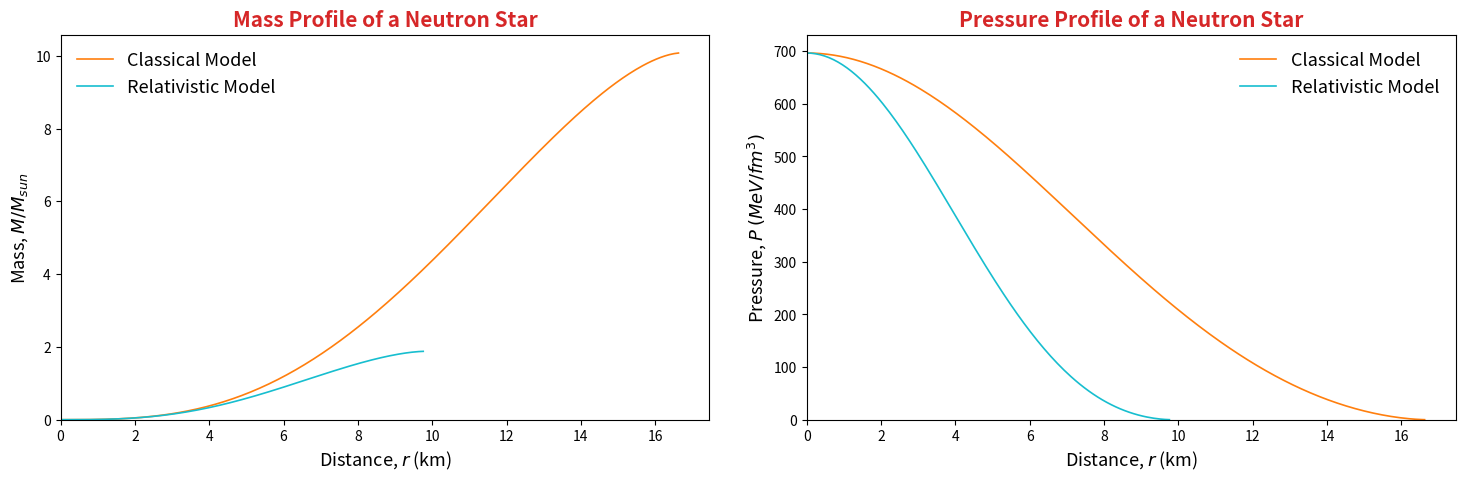

Python code for this plot:
#!/usr/bin/env python3


# Import necessary Libraries to get started
import numpy as np               # we will need a lot of arrays in this project
import matplotlib.pyplot as plt  # for visualising the results

def initial_n():

    '''Initial number of neutrons per unit volume at r = 0'''

    n = 1                                   # Initial value of n
    err = 1                                 # Inital Error
    tol = 1e-15                             # Tolerance Value
    count = 0                               # To track total iterations for convergence

    # Newton-Raphson method
    while err > tol :                       # Untill convergence of n
        count += 1                          # Increment the count of the iteration
        fn = 236*n**(2.54) + n*mn - rho_s   # Find f(n_old)
        dfn = 236*2.54*n**(1.54) + mn       # Find f'(n_old)
        temp = n - fn/dfn                   # Calculate n_new using Newton Raphson Method
        err = np.abs(n-temp)                # Calculate the error
        n = temp                            # Use this n value in next iteration for f(n_old), f'(n_old)
    print("Newton-Raphson Converged after ", count, "iterations")
    return n

def rho(p):

    '''
    Energy Density of a neutron star at a given pressure
    rho_s - Central Density at r = 0
    mn - mass of a neutron
    n - number density at given pressure
    '''

    n = (p*rho_s/363.44)**(1/2.54)
    return (236. * n**2.54 + n *mn)/rho_s


def dp_dr(r,m,p,flag):

    '''
    Pressure Gradient
    r - distance from the center of neutron star
    m - mass enclosed within the value of r
    p - pressure at that value of r
    flag - choose between classical and relativistic models
    '''

    if flag == 0:
        # Classical Model
        y = -m*rho(p)/(r**2 + 1e-20)

    else:
        # Relativistic Model
        y = -(p+rho(p))*(m + p*r**3)/(r**2 - 2*m*r + 1e-20)

    return y

def dm_dr(r,m,p):

    '''
    Mass Gradient
    Same r, m, p as we used for pressure gradient are to be used for mass gradient
    '''

    return rho(p)*r**2

def RK4Solver(r,m,p,h,flag):

    '''
    Runge - Kutta 4th order Method
    Calculates 4 different pressure and mass gradients
    K1_ - Mass Gradients
    K2_ - Pressure Gradients
    '''
    y = np.zeros(2)                                               # To store the next value of m and p

    # Gradient 1 at start point
    k11 = dm_dr(r, m, p)
    k21 = dp_dr(r, m, p, flag)

    # Gradient 2 at mid of start and end point
    k12 = dm_dr(r + 0.5*h, m + 0.5*k11*h, p + 0.5*k21*h)
    k22 = dp_dr(r + 0.5*h, m + 0.5*k11*h, p + 0.5*k21*h, flag)

    # Gradient 3 at mid of start and end point
    k13 = dm_dr(r + 0.5*h, m + 0.5*k12*h, p + 0.5*k22*h)
    k23 = dp_dr(r + 0.5*h, m + 0.5*k12*h, p + 0.5*k22*h, flag)

    # Gradient 4 at end point
    k14 = dm_dr(r + h, m + k13*h, p + k23*h)
    k24 = dp_dr(r + h, m + k13*h, p + k23*h, flag)

    # Updation of m and p
    y[0] = m + h*(k11 + 2*k12 + 2*k13 + k14)/6
    y[1] = p + h*(k21 + 2*k22 + 2*k23 + k24)/6

    return y


def plot_data(color, label):

    # Mass Profile
    plt.subplot(1, 2, 1)
    plt.plot(r*R0*1e-18, m*M0/Ms, color = color, linewidth = 1.2, label = label)
    plt.xlabel('Distance, $r$ (km)', fontsize = 13)
    plt.ylabel('Mass, $M/M_{sun}$', fontsize = 13)
    plt.title('Mass Profile of a Neutron Star', color = 'tab:red', weight = 'bold', fontsize = 15)
    plt.xlim(left = 0)
    plt.ylim(bottom = 0)
    plt.legend(fontsize = 13, frameon = False)

    # Pressure Profile
    plt.subplot(1, 2, 2)
    plt.plot(r*R0*1e-18, p*rho_s, color = color, linewidth = 1.2, label = label)
    plt.xlabel('Distance, $r$ (km)', fontsize = 13)
    plt.ylabel('Pressure, $P$ $(MeV/fm^{3})$', fontsize = 13)
    plt.title('Pressure Profile of a Neutron Star', color = 'tab:red', weight = 'bold', fontsize = 15)
    plt.xlim(left = 0)
    plt.ylim(bottom = 0)
    plt.legend(fontsize = 13, frameon = False)


# Simulation parameters and Conversion factors
hc = 197.327                                # conversion factor in MeV fm (h bar * c)
G = hc * 6.67259e-45                        # gravitational constant in MeV^-1 fm^3 kg^-1
Ms = 1.1157467e60                           # mass of Sun in MeV
rho_s = 1665.3                              # central density of neutron star (density at r = 0) in MeV/fm^3
M0 = (4*3.14159265*(G**3)*rho_s)**(-0.5)
R0 = G*M0
mn = 938.926                                # mass of a neutron in MeV c^-2


#Initialising Values and Arrays

'''Values for radius, step size and tolerance value'''
N = 1501                              # Total number of data points
r = np.linspace(0,15,N)               # values of radius to compute enclosed mass within it, pressure and density profiles
h = r[1]-r[0]                         # step size for RK4Solver
tol = 9e-5                            # tolerance for RK4Solver

'''Arrays to store the updation values in RK4Solver'''
m = np.zeros(N)                       # mass
p = np.zeros(N)                       # pressure

'''Initial Number Density of Neutrons at r = 0'''
ni = initial_n()

'''Setting intial values in the array - values at the center of the neutron star'''
r[0] = 0                              # radius
m[0] = 0                              # mass
p[0] = 363.44 * (ni**2.54)/rho_s      # pressure

'''Setting flags for choosing between classical and relativistic model'''
flag_set = [0,1]

'''Printing Inital Values'''
print("Initial number density, ni =", ni)
print("Initial Pressure, P[0] = ", p[0]*rho_s, "MeV/fm^3")
print("Simulation range, R = 0 to R =", r[-1]*R0*1e-18, "km") # 1e-18 is the conversion factor from femtometers to kilometers
print("Step size for RK4 Solver:", h)


'''Using RK4 Numerical Method for modeling a neutron star'''
plt.figure(figsize = (18, 5))                                   # setting up the figure size for subplots
for k in range(0,2):                                            # k will take two values in this run --> 0 and 1
    flag = flag_set[k]                                          # flag_set[0] = 0, flag_set[1] = 1
    for i in range(0,N-1):                                      # for 1500 iterations
        if flag == 0:                                           # if the flag is set to 0
            [m[i+1], p[i+1]] = RK4Solver(r[i],m[i],p[i],h,flag) # use classical model
        else:                                                   # if not 0
            [m[i+1], p[i+1]] = RK4Solver(r[i],m[i],p[i],h,flag) # use relativistic model
        if p[i+1] < tol:                                        # if the value of the pressure goes below tolerance (close to 0 as we know)
            break                                               # the simulation is completed
    print()                                                     # for a new line between outputs
    if i == N-2:                                                # if the pressure value was not able to go below the tolerance value
        lbl1 = "Program didn't converge to P = 0, extend the maximum value of r" # print to increase the itetarations of simulation --> values of r
    else:                                                       # if simulation stopped before this
        lbl1 = f"P < {tol} found after {i} runs"                # print the conclusion statement

    '''Keep only the used indices of array discarding the remaining ones'''
    m = m[:i+2] # m[0:i+2 --> Exclusive index]
    p = p[:i+2]
    r = r[:i+2]

    '''Time to visualise and print the results'''
    if flag == 0:
        lbl = "Classical Model"
        plot_data('tab:orange', "Classical Model")
    else:
        lbl = "Relativistic Model"
        plot_data('tab:cyan', "Relativistic Model")

    '''Printing the overall output'''
    print ("==================================================================")
    print (lbl, "Results:", lbl1)
    print ("==================================================================")
    print ("Initial density, rho_s = ", rho_s, "MeV/fm^3")
    print ("Total mass = ", m[-1]*M0/Ms, "times Solar mass")
    print ("Radius of the Neutron star = ", r[-1]*R0*1e-18, "km")

print()
plt.subplots_adjust(wspace = 0.15)
plt.savefig('nsm.png')

